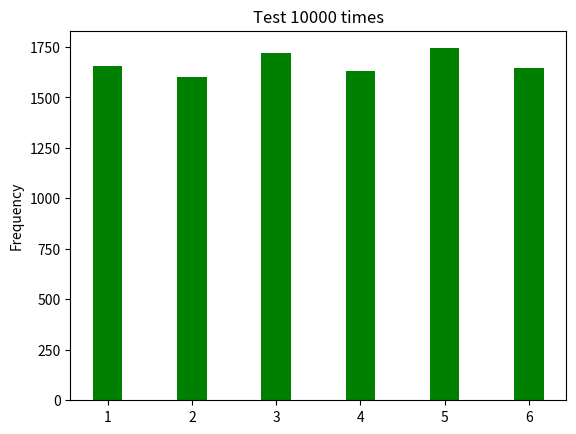
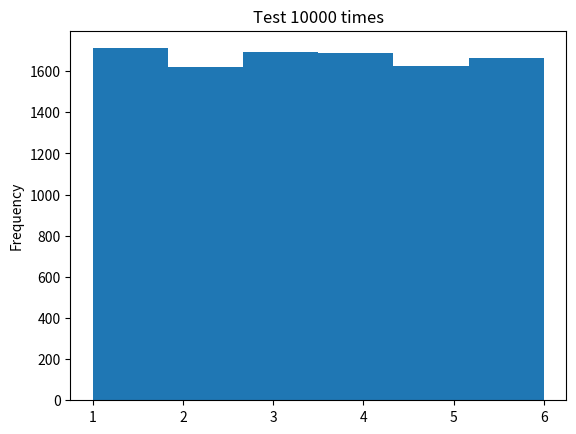

Python code for these plots, in order:
import sys
import random

"""
random.seed()

random.random()

random.randint(num1, num2)

random.choice

random.randrange

random.uniform(num1, num2)

----

還沒整理好的
random.sample.....

"""


print('隨機變數')

print('---- random.seed() --------------------------------------------------------')	#60個

random.seed(5)  #固定亂數種子

"""
for i in range(10):
    print(random.random(), end = ', ')

import time
randseed = int(time.time())
random.seed(randseed) #打亂亂數種子
for i in range(10):
    print(random.random(), end = ', ')


# 修改隨機數生成的種子
random.seed() # Seed based on system time or os.urandom()
random.seed(12345) # Seed based on integer given
random.seed(b'bytedata') # Seed based on byte data
"""

print('---- random.random() --------------------------------------------------------')	#60個

print('random.random(), 隨機分布, 產生 0.00 ~ 1.00 之間的一個浮點數')
for i in range(5):
    print(random.random())

print('------------------------------------------------------------')	#60個

print('蒙地卡羅模擬')

import random

trials = 1000000
Hits = 0
for i in range(trials):
    x = random.random() * 2 - 1     # x軸座標
    y = random.random() * 2 - 1     # y軸座標
    if x * x + y * y <= 1:          # 判斷是否在圓內
        Hits += 1
PI = 4 * Hits / trials

print("PI = ", PI)

print('---- random.randint(num1, num2) --------------------------------------------------------')	#60個

for i in range(10):
    print(random.randint(0, 2))

print('------------------------------------------------------------')	#60個

# 隨機整數
print(random.randint(0,10))
print(random.randint(0,10))
print(random.randint(0,10))
print(random.randint(0,10))

print('------------------------------------------------------------')	#60個

lst = [random.randint(1, 100) for i in range(100)]
print(lst)
print("Average of the list is", sum(lst) / float(len(lst)))

print('------------------------------------------------------------')	#60個

num1, num2 = 0, 255
R = random.randint(num1, num2) #產生 num1 ~ num2 之間的亂數整數 包含邊界
G = random.randint(num1, num2) #產生 num1 ~ num2 之間的亂數整數 包含邊界
B = random.randint(num1, num2) #產生 num1 ~ num2 之間的亂數整數 包含邊界
print("取得亂數: ", R, G, B)
print("取得亂數1: {} 亂數2: {} 亂數3: {}".format(R, G, B))
print("取得亂數: (%d, %d, %d)" % (R, G, B))

print('取出 1 ~ 6 之間的整數')

num = random.randint(1, 6)
print("你擲的骰子點數為：" + str(num))

print('---- random.choice --------------------------------------------------------')	#60個

import random                   # 導入模組random

ANIMALS = '鼠牛虎兔龍蛇馬'
animalList = list(ANIMALS) #字串 轉 串列
print(type(animalList))
print(animalList)

for i in range(10):
    print(random.choice(animalList), end = ', ')
print()

print('------------------------------------------------------------')	#60個

animals = ['鼠', '牛', '虎', '兔', '龍']
print('在名詞字串中隨機選取一個字串')
animal = random.choice(animals)
print(animal)

print('------------------------------------------------------------')	#60個

NUMBER = 11
numberList = list(range(NUMBER))
print(type(numberList))
print(numberList)

for i in range(10):
    print(random.choice(numberList), end = ', ')
print()

print('------------------------------------------------------------')	#60個

for i in range(10):
    print(random.choice([1,2,3,4,5,6]), end = ', ')
print()

print('------------------------------------------------------------')	#60個

for i in range(10):
    t = random.choice(range(80, 180))
    print(t, end = ', ')
print()

print('------------------------------------------------------------')	#60個

pretty_note = '♫♪♬'
pretty_text = ''

string_message = 'abcdefg'
for i in string_message:
    pretty_text += i
    pretty_text += random.choice(pretty_note)
    
print(pretty_text)

print('------------------------------------------------------------')	#60個

print('統計1~6隨機選擇的個數')
num = []
for i in range(600):
    num.append(random.choice([1, 2, 3, 4, 5, 6]))
    
numCount = {i:num.count(i) for i in num}
for num in sorted(numCount.keys()):
    print(num, ':', numCount[num])

print('------------------------------------------------------------')	#60個

s = ''
for i in range(0, 10):
    s += random.choice('<>=^')
    s += random.choice('+- ')
    s += str(random.randrange(1, 100))
    s += str(random.randrange(100))
    s += random.choice(('', 'E', 'e', 'G', 'g', 'F', 'f', '%'))

print(s)

print('------------------------------------------------------------')	#60個



print('---- random.randrange --------------------------------------------------------')	#60個

maxNo = 10
result = random.randrange(1, 10)
print("取得亂數 : " + str(result))

print('------------------------------------------------------------')	#60個

for count in range(20):
    x = random.randrange(-10, 10)       #-10~9之間的整數
    y = random.randrange(-10, 10)       #-10~9之間的整數
    length = random.randrange(10)       #0~9之間的整數
    shape = random.randrange(3, 8)      #3~7之間的整數
    print(count, x, y, length, shape)

print('------------------------------------------------------------')	#60個


print('randrange(300), 取出0~300間之整數')

for _ in range(10):
    x = random.randrange(300)
    print(x)


"""
def _random_getnode():
    #Get a random node ID, with eighth bit set as suggested by RFC 4122.
    import random
    return random.randrange(0, 1<<48) | 0x010000000000


        return UUID(bytes=os.urandom(16), version=4)
    except:
        import random
        bytes = bytes_(random.randrange(256) for i in range(16))
        return UUID(bytes=bytes, version=4)


        import os
        if int(os.uname().release.split('.')[0]) >= 9:

        import random
        clock_seq = random.randrange(1<<14) # instead of stable storage

"""


print('------------------------------------------------------------')	#60個


print('------------------------------------------------------------')	#60個


print('------------------------------------------------------------')	#60個


print('---- random.uniform(num1, num2) --------------------------------------------------------')	#60個

import random                       # 導入模組random

print('random.uniform(num1, num2) 測試, num1 ~ num2 之間的浮點數')

num1, num2 = 2.34, 4.56
for i in range(30):
    print(random.uniform(num1, num2), end = '\n')
print()

print('------------------------------------------------------------')	#60個

print('建立一個隨機串列')
N = 5
data = [random.uniform(num1, num2) for _ in range(N)]
print(type(data))
print(len(data))
print(data)

print('------------------------------------------------------------')	#60個

import random
for i in range(10):
    print(random.uniform(1, 100), " ", end="")

print()

print('------------------------------------------------------------')	#60個

print('常態分布 1 ~ 10')
for i in range(5):
    print("uniform(1,10) : ", random.uniform(1, 10))

print('------------------------------------------------------------')	#60個


print('------------------------------------------------------------')	#60個


















print('------------------------------------------------------------')	#60個


print('--- random.sample ---------------------------------------------------------')	#60個

animals = ['鼠', '牛', '虎', '兔', '龍']

# 抽取樣本
print(random.sample(animals, 3))
print(random.sample(animals, 3))


list1 = random.sample(range(1,50), 7)
special = list1.pop()
list1.sort()
print("本期大樂透中獎號碼為：", end="")
for i in range(0,6):
    if i == 5:    print(str(list1[i]))
    else:    print(str(list1[i]), end=", ")
print("本期大樂透特別號為：" + str(special))

print('------------------------------------------------------------')	#60個

lotterys = random.sample(range(1,50), 7)    # 7組號碼
specialNum = lotterys.pop()                 # 特別號

print("第xxx期大樂透號碼 ", end="")
for lottery in sorted(lotterys):            # 排序列印大樂透號碼
    print(lottery, end=" ")
print("\n特別號:%d" % specialNum)           # 列印特別號




print('------------------------------------------------------------')	#60個


import random                               # 導入模組random

N = 7   #7組號碼
for i in range(10):
    numbers = random.sample(range(1, 50), N)   #結果為 1, 2, 3....49 不包含50之整數
    #print(type(numbers))
    print(numbers)

specialNum = numbers.pop()                 # 特別號, 最後一個數字是特別號, pop出後, numbers剩下6個號碼

print("第xxx期大樂透號碼 :", end = '')
for num in sorted(numbers):            # 排序列印大樂透號碼
    print(num, end = ' ')
print(f"\n特別號:{specialNum}")             # 列印特別號

print('------------------------------------------------------------')	#60個




print('------------------------------------------------------------')	#60個





print('--- random.shuffle(list) ---------------------------------------------------------')	#60個

ANIMALS = '鼠牛虎兔龍蛇馬'
animalList = list(ANIMALS) #字串 轉 串列
print(type(animalList))
print(animalList)

for i in range(5):
    random.shuffle(animalList)    # 將次序打亂重新排列
    print(animalList)


print('------------------------------------------------------------')	#60個

ANIMALS = '鼠牛虎兔龍蛇馬'
animalList = list(ANIMALS) #字串 轉 串列
print('原串列')
print(animalList)
print('次序打散')
random.shuffle(animalList)
print(animalList)
print('排序')
animalList.sort()
print(animalList)

print('------------------------------------------------------------')	#60個

print('------------------------------------------------------------')	#60個

animals = ['鼠', '牛', '虎', '兔', '龍']
print('將次序打亂重新排列')
random.shuffle(animals)
print(animals)




print('------------------------------------------------------------')	#60個

#發牌遊戲

# Create a deck of cards
deck = [x for x in range(0, 52)]

# Create suits and ranks lists
suits = ["Spades", "Hearts", "Diamonds", "Clubs"]
ranks = ["Ace", "2", "3", "4", "5", "6", "7", "8", "9",
      "10", "Jack", "Queen", "King"]
        
# Shuffle the cards
random.shuffle(deck)

# Display the first four cards
for i in range(4):
    suit = suits[deck[i] // 13]
    rank = ranks[deck[i] % 13]
    print("Card number", deck[i], "is", rank, "of", suit)

print('------------------------------------------------------------')	#60個




print('------------------------------------------------------------')	#60個


print('------------------------------------------------------------')	#60個


print('------------------------------------------------------------')	#60個

print('------------------------------------------------------------')	#60個


print('------------------------------------------------------------')	#60個

tttt = hex(random.getrandbits(64))  # 64 bits randomness
print(tttt)

# 隨機二進制數的整數返回
print(random.getrandbits(200))


print('------------------------------------------------------------')	#60個

    
print('------------------------------------------------------------')	#60個

print('------------------------------------------------------------')	#60個



print('------------------------------------------------------------')	#60個



print('------------------------------------------------------------')	#60個



print('------------------------------------------------------------')	#60個


import random

_FMT = '[Non-text (%(type)s) part of message omitted, filename %(filename)s]'
print(_FMT)

_width = len(repr(sys.maxsize-1))
_fmt = '%%0%dd' % _width

print(_width)
print(_fmt)

token = random.randrange(sys.maxsize)
print(token)
boundary = ('=' * 15) + (_fmt % token) + '=='
print(boundary)


print('------------------------------------------------------------')	#60個


print('------------------------------------------------------------')	#60個


from random import randint

# Return a random color string in the form #RRGGBB
def getRandomColor():
    color = "#"
    for j in range(6):
        color += toHexChar(randint(0, 15)) # Add a random digit
    return color

# Convert an integer to a single hex digit in a character 
def toHexChar(hexValue):
    if 0 <= hexValue <= 9:
        return chr(hexValue + ord('0'))
    else:  # 10 <= hexValue <= 15
        return chr(hexValue - 10 + ord('A'))

class Ball:
    def __init__(self):
        self.x = 0 # Starting center position
        self.y = 0 
        self.dx = 2 # Move right by default
        self.dy = 2 # Move down by default
        self.radius = 3 # The radius is fixed
        self.color = getRandomColor() # Get random color

ballList = [] # Create a list for balls

length = len(ballList)
print('length = ', length)

for i in range(6):
    ballList.append(Ball())

length = len(ballList)
print('length = ', length)

for i in range(length):
    print('第', i, '個 : ', ballList[i].color)

for ball in ballList:
    print(ball.color)

b = ballList.pop()
print(b.color)

b = ballList.pop()
print(b.color)

b = ballList.pop()
print(b.color)

print('------------------------------------------------------------')	#60個




from random import randint, random, getrandbits

def getrandbytes(size):
    return getrandbits(8 * size).to_bytes(size, 'little')


ccc = b'111' + getrandbytes(100)

print(type(ccc))
print(ccc)

datacount = randint(16, 64) * 1024 + randint(1, 1024)

ddd = random() * randint(-1000, 1000)
print(ddd)



print('------------------------------------------------------------')	#60個


print('------------------------------------------------------------')	#60個



print('random 之 dir')
import random
print(dir(random))


print('------------------------------------------------------------')	#60個

print('------------------------------------------------------------')	#60個


print('---- 用 numpy 做的 random --------------------------------------------------------')	#60個

import pandas as pd
import numpy as np

print('------------------------------------------------------------')	#60個

print('亂數')
r = np.random.rand(3, 3)      # 建立一個 3x3 隨機矩陣
print(r)

print('亂數')
r = np.random.rand(10)
print(r)

print('最大值 : ', np.max(r))
print('最小值 : ', np.min(r))
print('平均值 : ', np.mean(r))
print('中間值 : ', np.median(r))

print('------------------------------------------------------------')	#60個


print('1.產生2x3 0~1之間的隨機浮點數\n', np.random.rand(2,3))
print('2.產生2x3常態分佈的隨機浮點數\n', np.random.randn(2,3))
print('3.產生0~4(不含5)隨機整數\n', np.random.randint(5))
print('4.產生2~4(不含5)5個隨機整數\n', np.random.randint(2,5,[5]))
print('5.產生3個 0~1之間的隨機浮點數\n',
      np.random.random(3),'\n',
      np.random.random_sample(3),'\n',
      np.random.sample(3))
print('6.產生0~4(不含5)2x3的隨機整數\n', np.random.choice(5,[2,3]))
print('7.產生0~42(不含43)6個不重複的隨機整數\n', np.random.choice(43,6,replace=False))

print('------------------------------------------------------------')	#60個

a = np.random.randint(100,size=50)
print('陣列的內容：', a)
print('1.標準差：', np.std(a))
print('2.變異數：', np.var(a))
print('3.中位數：', np.median(a))
print('4.百分比值：', np.percentile(a, 80))
print('5.最大最小差值：', np.ptp(a))

print('------------------------------------------------------------')	#60個

a = np.random.choice(50, size=10, replace=False)
print('排序前的陣列：', a)
print('排序後的陣列：', np.sort(a))
print('排序後的索引：', np.argsort(a))
#用索引到陣列取值
for i in np.argsort(a):
    print(a[i], end=',')

print('------------------------------------------------------------')	#60個

a = np.random.randint(0, 10, (3, 5))
print('原陣列內容：')
print(a)
print('將每一直行進行排序：')
print(np.sort(a, axis = 0))
print('將每一橫列進行排序：')
print(np.sort(a, axis = 1))

print('------------------------------------------------------------')	#60個


print('------------------------------------------------------------')	#60個

a = np.random.rand(5)
print(a)

b = np.random.rand(3, 2)  
print(b)

print('------------------------------------------------------------')	#60個

c = np.random.randint(5, 10, size = 5)
print(c)
d = np.random.randint(5, 10, size = (2, 3))
print(d)


print('------------------------------------------------------------')	#60個

print('------------------------------------------------------------')	#60個


my_array = np.arange(10)  # [0 1 2 3 4]

print('原list')
print(my_array)

print('shuffle list')
np.random.shuffle(my_array)
print(my_array)

print('shuffle list')
np.random.shuffle(my_array)
print(my_array)

print('shuffle list')
np.random.shuffle(my_array)
print(my_array)

sum_my_array = sum(my_array)
print('和')
print(sum_my_array)

"""index = []
ran = random.sample(range(0, 10),2)
for i in ran:
    index.append(i)
index.sort()
"""
print('------------------------------------------------------------')	#60個



import numpy as np

print("回傳值是10(含)至20(不含)的單一隨機數")
x1 = np.random.randint(10, 20)
print(x1)

print("回傳一維陣列10個元素, 值是1(含)至5(不含)的隨機數")
x2 = np.random.randint(1, 5, 10)
print(x2)

print("回傳單3*5陣列, 值是0(含)至10(不含)的隨機數")
x3 = np.random.randint(10, size=(3, 5))     
print(x3)



A = np.random.rand(50)

mydata = np.random.randn(4,3)
df3 = pd.DataFrame(np.random.randn(3,3), columns=list("ABC"))


"""

插播一下, 平常我們要從一個平均值是 0, 標準差是 1 的常態分布中, 隨機取幾個數出來似乎有點困難。但我們打開封印後, 這件事很簡單!

我們可以取整數亂數

np.random.randint(a,b)
樣取出的數字 k 會介於:
a <= k < b

k = np.random.randint(1,101)
1~100





#由一個平均為0，變異數為1的高斯分布中隨機取點，並以list儲存。
np.random.randn(size)
#由low到high中產生一個size大小的list。 dtype，一般來說我們不會動到
np.random.randint(low, high, size, dtype='l')

print(np.random.randn(6))
#output:[ 1.3265288  -0.15050998 -0.59429709  0.6356734  -0.89041176  0.2790698]
print(np.random.randn(2,3))
#output:[[-0.51469048 -0.82356942  0.80310762]
#        [ 0.21914897 -0.04437828 -0.41106366]]
print(np.random.randint(1,10,6))
#output: [[4 6 7],[4 2 9]]


"""


print('---- 新進 --------------------------------------------------------')	#60個

print('------------------------------------------------------------')	#60個

print('------------------------------------------------------------')	#60個


print('------------------------------------------------------------')	#60個

import numpy as np

N = 5

"""
#plt.plot(np.random.randn(N))
plt.plot(range(N), np.random.randn(N))
plt.scatter(range(N), np.random.randn(N))
"""

ccc = np.random.randn(N)

print(type(ccc))
print(len(ccc))
print(ccc)
print(max(ccc))
print(min(ccc))

print('------------------------------------------------------------')	#60個

print('------------------------------------------------------------')	#60個


print('------------------------------------------------------------')	#60個

import sys

import numpy as np
import matplotlib.pyplot as plt

import random

print('------------------------------------------------------------')	#60個

min = 1
max = 6
for i in range(10):
    print(random.randint(min, max), end = ' ')
print()

print('------------------------------------------------------------')	#60個

from random import randint

min = 1
max = 6                                         # 骰子有幾面
times = 10000                                   # 擲骰子次數

dice = [0] * 7                                  # 建立擲骰子的串列
for i in range(times):
    data = randint(min, max)
    dice[data] += 1
print(dice)    
del dice[0]                                     # 刪除索引0資料
    
for i, c in enumerate(dice, 1):
    print('{} = {} 次'.format(i, c))
print(dice)
x = [i for i in range(1, max+1)]                # 長條圖x軸座標
width = 0.35                                    # 長條圖寬度
plt.bar(x, dice, width, color='g')              # 繪製長條圖
plt.ylabel('Frequency')
plt.title('Test 10000 times')

plt.show()

print('------------------------------------------------------------')	#60個

print('建立 1 個隨機數')
x = np.random.rand()
print(x)

print('建立 3 個隨機數')
x = np.random.rand(3)
print(x)
    
print('建立 3x2 個隨機數')
x = np.random.rand(3, 2)
print(x)

print('------------------------------------------------------------')	#60個

print('建立 1 個 0-4(含) 的整數隨機數')
x = np.random.randint(5)
print(x)

print('建立 3 個 0-9(含) 的整數隨機數')
x = np.random.randint(10,size=3)
print(x)

print('建立 3x2 個0-9(含) 的整數隨機數')
x = np.random.randint(0, 10, size=(3,2))
print(x)

print('------------------------------------------------------------')	#60個

sides = 6
# 建立 10000 個 1-6(含) 的整數隨機數
dice = np.random.randint(1,sides+1,size=10000)  # 建立隨機數
    
h = plt.hist(dice, sides)                       # 繪製hist圖
print("bins的y軸 ",h[0])
print("bins的x軸 ",h[1])
plt.ylabel('Frequency')
plt.title('Test 10000 times')

plt.show()

print('------------------------------------------------------------')	#60個

print('固定random seed')
np.random.seed(5)
x = np.random.randint(10, size=10)
print(x)

print('------------------------------------------------------------')	#60個

# 一維陣列
arr1 = np.arange(9)
print("一維陣列")
print(arr1)
np.random.shuffle(arr1)         # 重新排列
print("重新排列")
print(arr1)

# 二維陣列
arr2 = np.arange(9).reshape((3,3))
print("二維陣列")
print(arr2)
np.random.shuffle(arr2)         # 重新排列
print("重新排列")
print(arr2)

print('------------------------------------------------------------')	#60個

fruits = ["Apple", "Orange", "Grapes", "Banana", "Mango"]
fruit1 = np.random.choice(fruits,3)
print("隨機挑選 3 種水果")
print(fruit1)

fruit2 = np.random.choice(fruits,5)
print("隨機挑選 5 種水果 -- 可以重複")
print(fruit2)
    
fruit3 = np.random.choice(fruits,5,replace=False)
print("隨機挑選 5 種水果 -- 不可以重複")
print(fruit3)

print('------------------------------------------------------------')	#60個

fruits = ["Apple", "Orange", "Grapes", "Banana", "Mango"]
fruit1 = np.random.choice(fruits,5,p=[0.8,0.05,0.05,0.05,0.05])
print("依權重挑選 5 種水果")
print(fruit1)

fruit2 = np.random.choice(fruits,5,p=[0.05,0.05,0.05,0.05,0.8])
print("依權重挑選 5 種水果")
print(fruit2)


print('------------------------------------------------------------')	#60個


import numpy as np
for i in range(5):
    c = np.random.choice(animals)
    print(f"本次抽中 {c}。")


print('------------------------------------------------------------')	#60個
